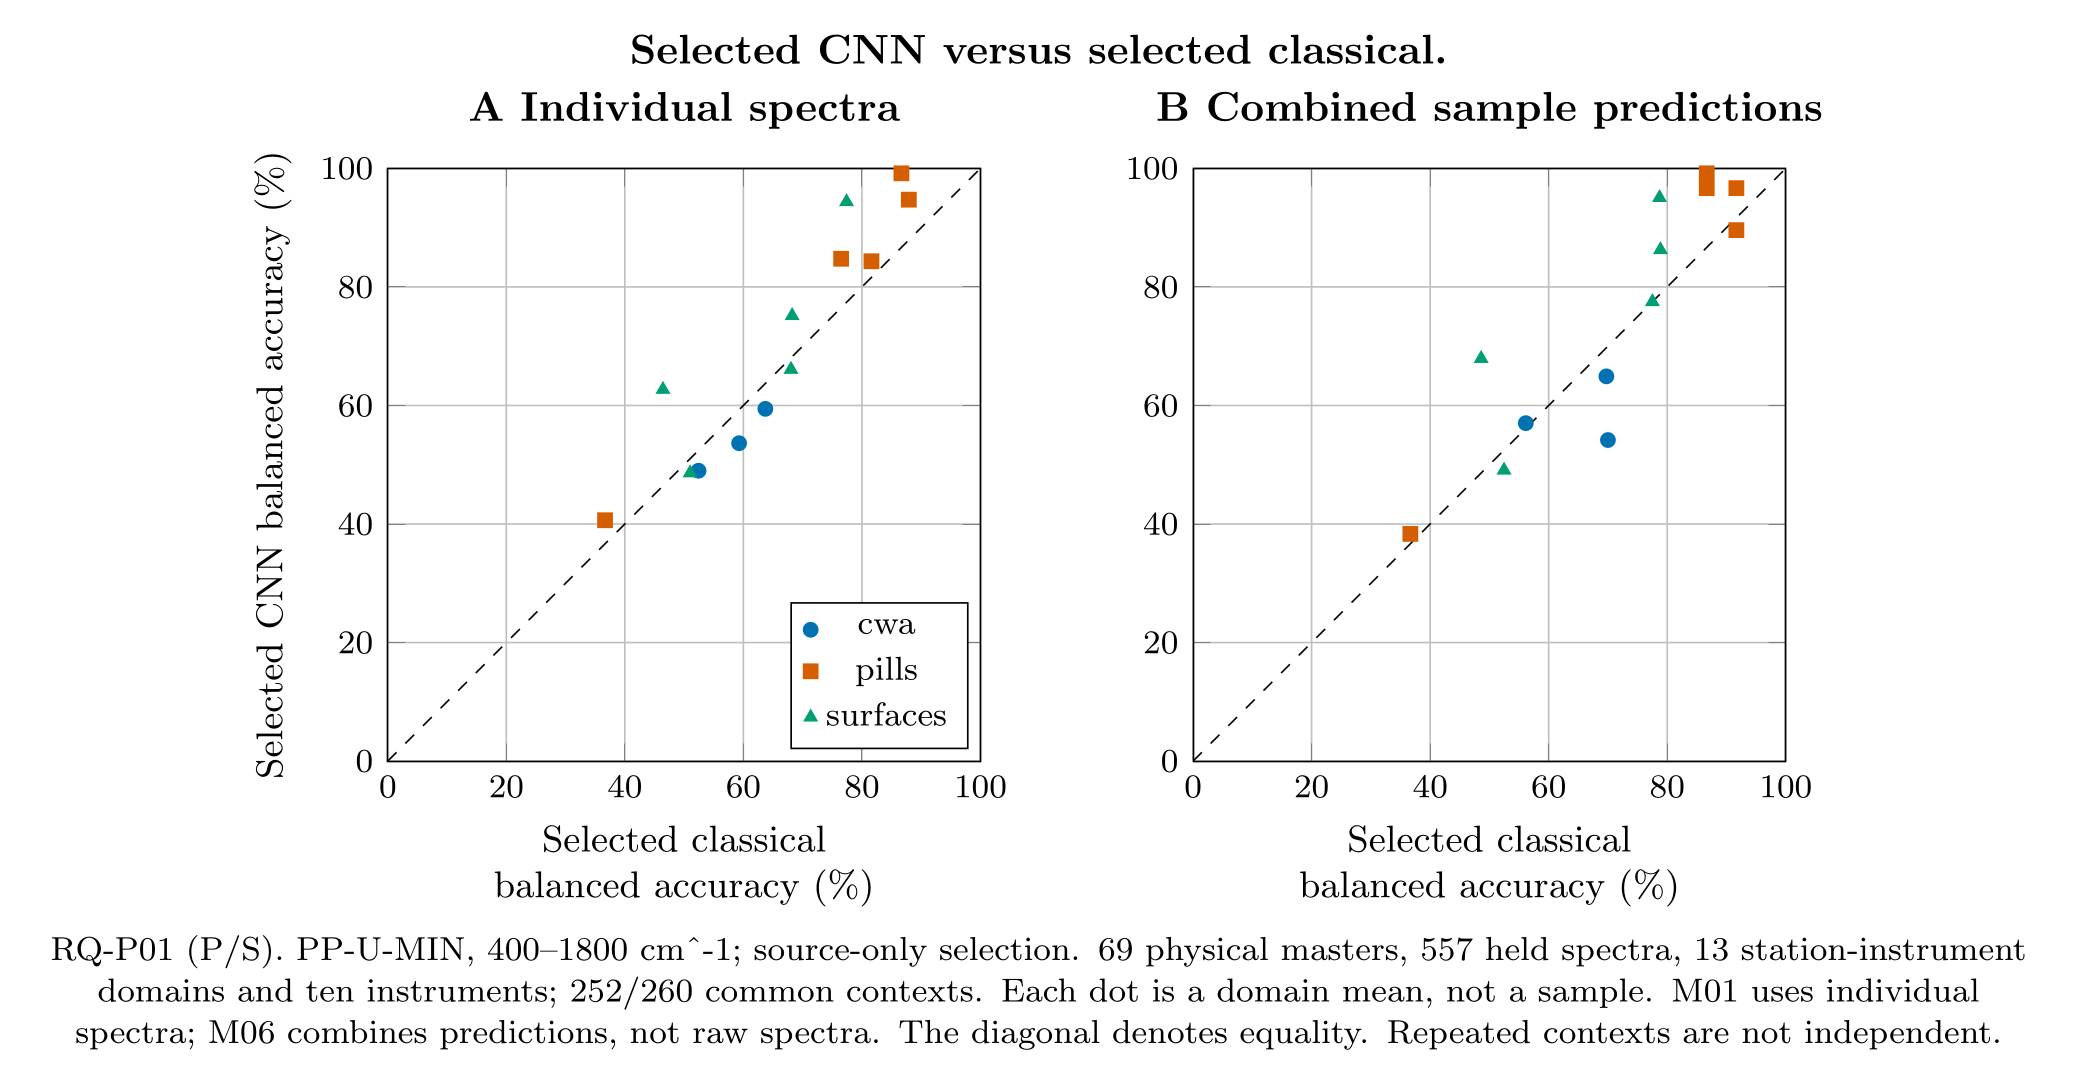

The data file committed next to this chart (first rows):
figure_id, panel, label, series, x, y, lower, upper, domain, instrument, complete_contexts, remaining_domains, color, marker
F_P06_primary_scatter, M01, cwa:Mira-2, cwa, 59.28, 53.63, , , cwa:Mira-2, Mira-2, 20, , #0072B2, circle
F_P06_primary_scatter, M01, cwa:Pendar-2, cwa, 52.44, 48.99, , , cwa:Pendar-2, Pendar-2, 19, , #0072B2, circle
F_P06_primary_scatter, M01, cwa:RMX-1, cwa, 63.71, 59.43, , , cwa:RMX-1, RMX-1, 19, , #0072B2, circle
F_P06_primary_scatter, M01, pills:Agilent-1, pills, 76.5, 84.75, , , pills:Agilent-1, Agilent-1, 20, , #D55E00, square
F_P06_primary_scatter, M01, pills:Agilent-3, pills, 87.92, 94.72, , , pills:Agilent-3, Agilent-3, 20, , #D55E00, square
F_P06_primary_scatter, M01, pills:Mira-3, pills, 36.67, 40.64, , , pills:Mira-3, Mira-3, 20, , #D55E00, square
F_P06_primary_scatter, M01, pills:Pendar-1, pills, 81.61, 84.33, , , pills:Pendar-1, Pendar-1, 20, , #D55E00, square
F_P06_primary_scatter, M01, pills:Pendar-3, pills, 86.67, 99.17, , , pills:Pendar-3, Pendar-3, 20, , #D55E00, square
F_P06_primary_scatter, M01, surfaces:Agilent-3, surfaces, 51.02, 48.61, , , surfaces:Agilent-3, Agilent-3, 18, , #009E73, triangle-up
F_P06_primary_scatter, M01, surfaces:Mira-1, surfaces, 46.44, 62.69, , , surfaces:Mira-1, Mira-1, 20, , #009E73, triangle-up
F_P06_primary_scatter, M01, surfaces:Pendar-2, surfaces, 77.41, 94.37, , , surfaces:Pendar-2, Pendar-2, 18, , #009E73, triangle-up
F_P06_primary_scatter, M01, surfaces:Pendar-3, surfaces, 68.23, 75.14, , , surfaces:Pendar-3, Pendar-3, 18, , #009E73, triangle-up
F_P06_primary_scatter, M01, surfaces:RMX-2, surfaces, 68.04, 66.07, , , surfaces:RMX-2, RMX-2, 20, , #009E73, triangle-up
F_P06_primary_scatter, M06, cwa:Mira-2, cwa, 70, 54.17, , , cwa:Mira-2, Mira-2, 20, , #0072B2, circle
F_P06_primary_scatter, M06, cwa:Pendar-2, cwa, 56.14, 57.02, , , cwa:Pendar-2, Pendar-2, 19, , #0072B2, circle
F_P06_primary_scatter, M06, cwa:RMX-1, cwa, 69.74, 64.91, , , cwa:RMX-1, RMX-1, 19, , #0072B2, circle
F_P06_primary_scatter, M06, pills:Agilent-1, pills, 91.67, 89.58, , , pills:Agilent-1, Agilent-1, 20, , #D55E00, square
F_P06_primary_scatter, M06, pills:Agilent-3, pills, 91.67, 96.67, , , pills:Agilent-3, Agilent-3, 20, , #D55E00, square
F_P06_primary_scatter, M06, pills:Mira-3, pills, 36.67, 38.33, , , pills:Mira-3, Mira-3, 20, , #D55E00, square
F_P06_primary_scatter, M06, pills:Pendar-1, pills, 86.67, 96.67, , , pills:Pendar-1, Pendar-1, 20, , #D55E00, square
F_P06_primary_scatter, M06, pills:Pendar-3, pills, 86.67, 99.17, , , pills:Pendar-3, Pendar-3, 20, , #D55E00, square
F_P06_primary_scatter, M06, surfaces:Agilent-3, surfaces, 52.47, 49.07, , , surfaces:Agilent-3, Agilent-3, 18, , #009E73, triangle-up
F_P06_primary_scatter, M06, surfaces:Mira-1, surfaces, 48.61, 67.92, , , surfaces:Mira-1, Mira-1, 20, , #009E73, triangle-up
F_P06_primary_scatter, M06, surfaces:Pendar-2, surfaces, 78.7, 95.06, , , surfaces:Pendar-2, Pendar-2, 18, , #009E73, triangle-up
F_P06_primary_scatter, M06, surfaces:Pendar-3, surfaces, 78.86, 86.27, , , surfaces:Pendar-3, Pendar-3, 18, , #009E73, triangle-up
F_P06_primary_scatter, M06, surfaces:RMX-2, surfaces, 77.5, 77.5, , , surfaces:RMX-2, RMX-2, 20, , #009E73, triangle-up
